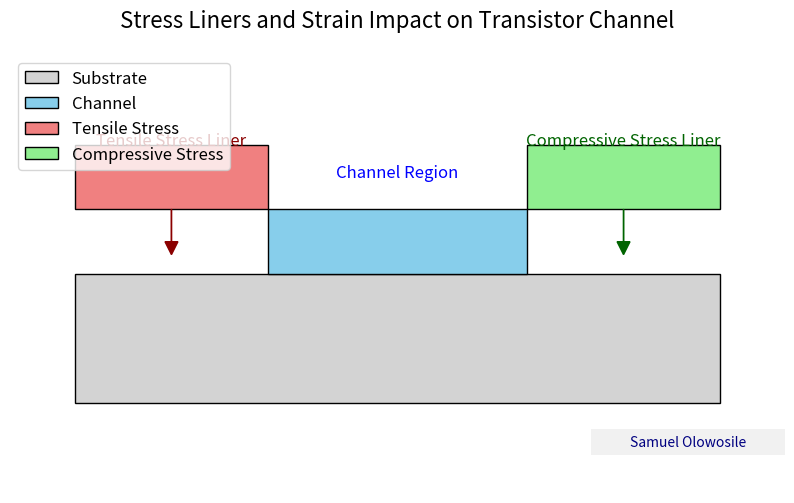

Reproduce this figure in Python.
import numpy as np
import matplotlib.pyplot as plt
import matplotlib.patches as patches

# Create a figure
fig, ax = plt.subplots(figsize=(10, 6))

# Draw transistor schematic
# Base rectangle representing the substrate
substrate = patches.Rectangle((0, 0), 10, 2, edgecolor='black', facecolor='lightgray', label='Substrate')
ax.add_patch(substrate)

# Channel region
channel = patches.Rectangle((3, 2), 4, 1, edgecolor='black', facecolor='skyblue', label='Channel')
ax.add_patch(channel)

# Stress liner (tensile and compressive regions)
tensile_region = patches.Rectangle((0, 3), 3, 1, edgecolor='black', facecolor='lightcoral', label='Tensile Stress')
compressive_region = patches.Rectangle((7, 3), 3, 1, edgecolor='black', facecolor='lightgreen', label='Compressive Stress')
ax.add_patch(tensile_region)
ax.add_patch(compressive_region)

# Add annotations
ax.text(1.5, 4, 'Tensile Stress Liner', fontsize=12, color='darkred', ha='center')
ax.text(8.5, 4, 'Compressive Stress Liner', fontsize=12, color='darkgreen', ha='center')
ax.text(5, 3.5, 'Channel Region', fontsize=12, color='blue', ha='center')

# Add arrows to indicate strain direction
ax.arrow(1.5, 3, 0, -0.5, head_width=0.2, head_length=0.2, fc='darkred', ec='darkred')
ax.arrow(8.5, 3, 0, -0.5, head_width=0.2, head_length=0.2, fc='darkgreen', ec='darkgreen')

# Graph settings
ax.set_xlim(-1, 11)
ax.set_ylim(-1, 5)
ax.set_aspect('equal', adjustable='datalim')
ax.axis('off')

# Add legend
ax.legend(loc='upper left', fontsize=12)

# Title
plt.title('Stress Liners and Strain Impact on Transistor Channel', fontsize=16, pad=20)

# Add LinkedIn handle with professional styling
# Create a light gray box for the handle
handle_box = patches.Rectangle((8, -0.8), 3, 0.4, 
                             facecolor='lightgray', 
                             alpha=0.3, 
                             edgecolor='none',
                             transform=ax.transData)
ax.add_patch(handle_box)

# To add my LinkedIn handle text
ax.text(9.5, -0.6, 'Samuel Olowosile',
        fontsize=10,
        color='navy',
        ha='center',
        va='center',
        style='italic',
        transform=ax.transData)

# Adjust layout to make room for the handle
plt.subplots_adjust(bottom=0.15)

# Show the plot
plt.show()
